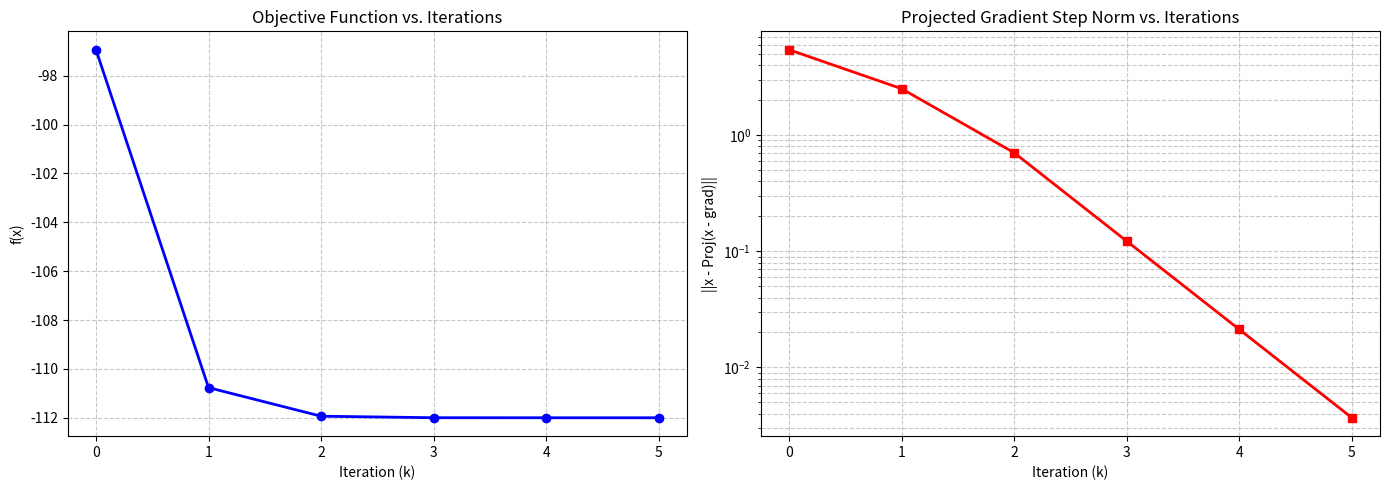

Source code (Python):
import numpy as np
import matplotlib.pyplot as plt

H = np.array([
    [5, -1, -1, -1, -1],
    [-1, 5, -1, -1, -1],
    [-1, -1, 5, -1, -1],
    [-1, -1, -1, 5, -1],
    [-1, -1, -1, -1, 5]
], dtype=float)

g = np.array([18, 6, -12, -6, 18], dtype=float)
a = 0.0 
b = 5.0 
n = len(g)

x = np.zeros(n)       
max_iter = 100         
tolerance = 1e-3       

obj_values = []
proj_grad_norms = []

def calc_objective(x):
    return 0.5 * np.dot(x.T, np.dot(H, x)) - np.dot(x.T, g)

def calc_proj_grad_norm(x):
    grad = np.dot(H, x) - g
    proj_step = np.clip(x - grad, a, b)
    return np.linalg.norm(x - proj_step)

for k in range(max_iter):
    x_old = x.copy()
    
    for i in range(n):
        sum_hx = np.dot(H[i, :], x) - H[i, i] * x[i]
        
        x_unc = (g[i] - sum_hx) / H[i, i]
        
        x[i] = np.clip(x_unc, a, b)
        
    obj_values.append(calc_objective(x))
    proj_grad_norms.append(calc_proj_grad_norm(x))
    
    rel_change = np.linalg.norm(x - x_old) / (np.linalg.norm(x_old) + 1e-10)
    
    if rel_change < tolerance:
        print(f"Algorithm converged successfully after {k+1} iterations!")
        break

print("Final Solution (x*):", x.round(4))
print("Final Objective Value:", round(obj_values[-1], 4))

plt.figure(figsize=(14, 5))

plt.subplot(1, 2, 1)
plt.plot(obj_values, marker='o', linestyle='-', color='b', linewidth=2)
plt.title('Objective Function vs. Iterations')
plt.xlabel('Iteration (k)')
plt.ylabel('f(x)')
plt.grid(True, linestyle='--', alpha=0.7)

plt.subplot(1, 2, 2)
plt.semilogy(proj_grad_norms, marker='s', linestyle='-', color='r', linewidth=2)
plt.title('Projected Gradient Step Norm vs. Iterations')
plt.xlabel('Iteration (k)')
plt.ylabel('||x - Proj(x - grad)||')
plt.grid(True, which="both", linestyle='--', alpha=0.7)

plt.tight_layout()
plt.show()
